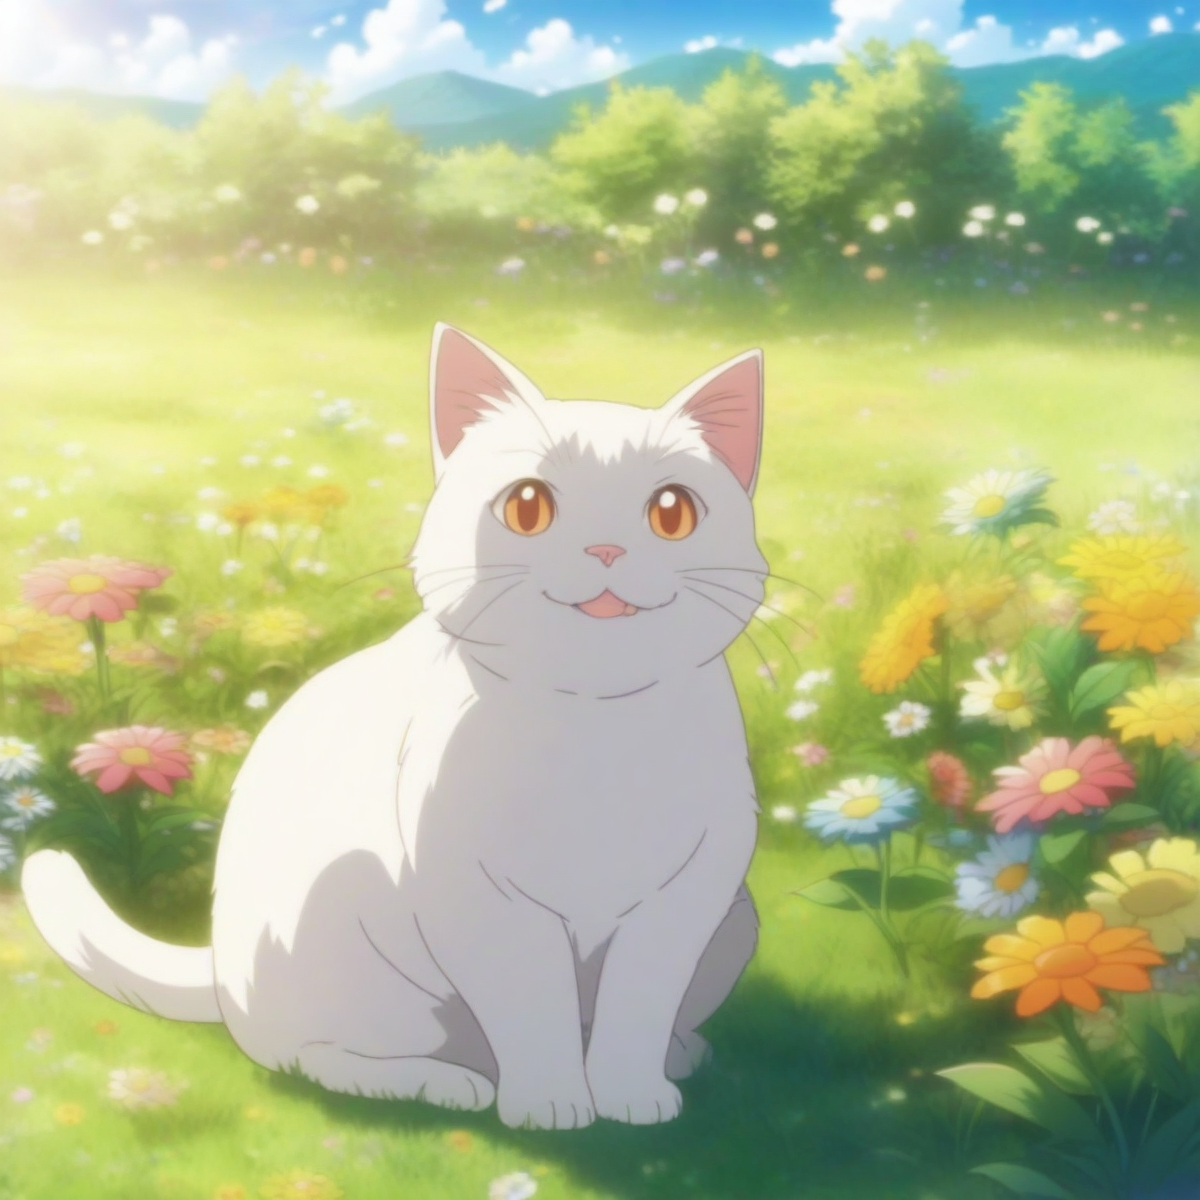
Generation parameters embedded in this image by AUTOMATIC1111 Stable Diffusion web UI or a fork of it (Forge, ...) (PNG 'parameters' text chunk):
a cat, smiling, grass, sunshine, clouds, flowers, fantasy anime coloring
Negative prompt: 1girl, person, human, cat-girl, watermark, signature, artist name, patreon username, text, monochrome, bodysuit
Steps: 25, Sampler: Euler a, CFG scale: 5, Seed: 1504031972, Size: 1200x1200, Model hash: e3c47aedb0, Model: animagineXLV31_v31, Version: v1.8.0